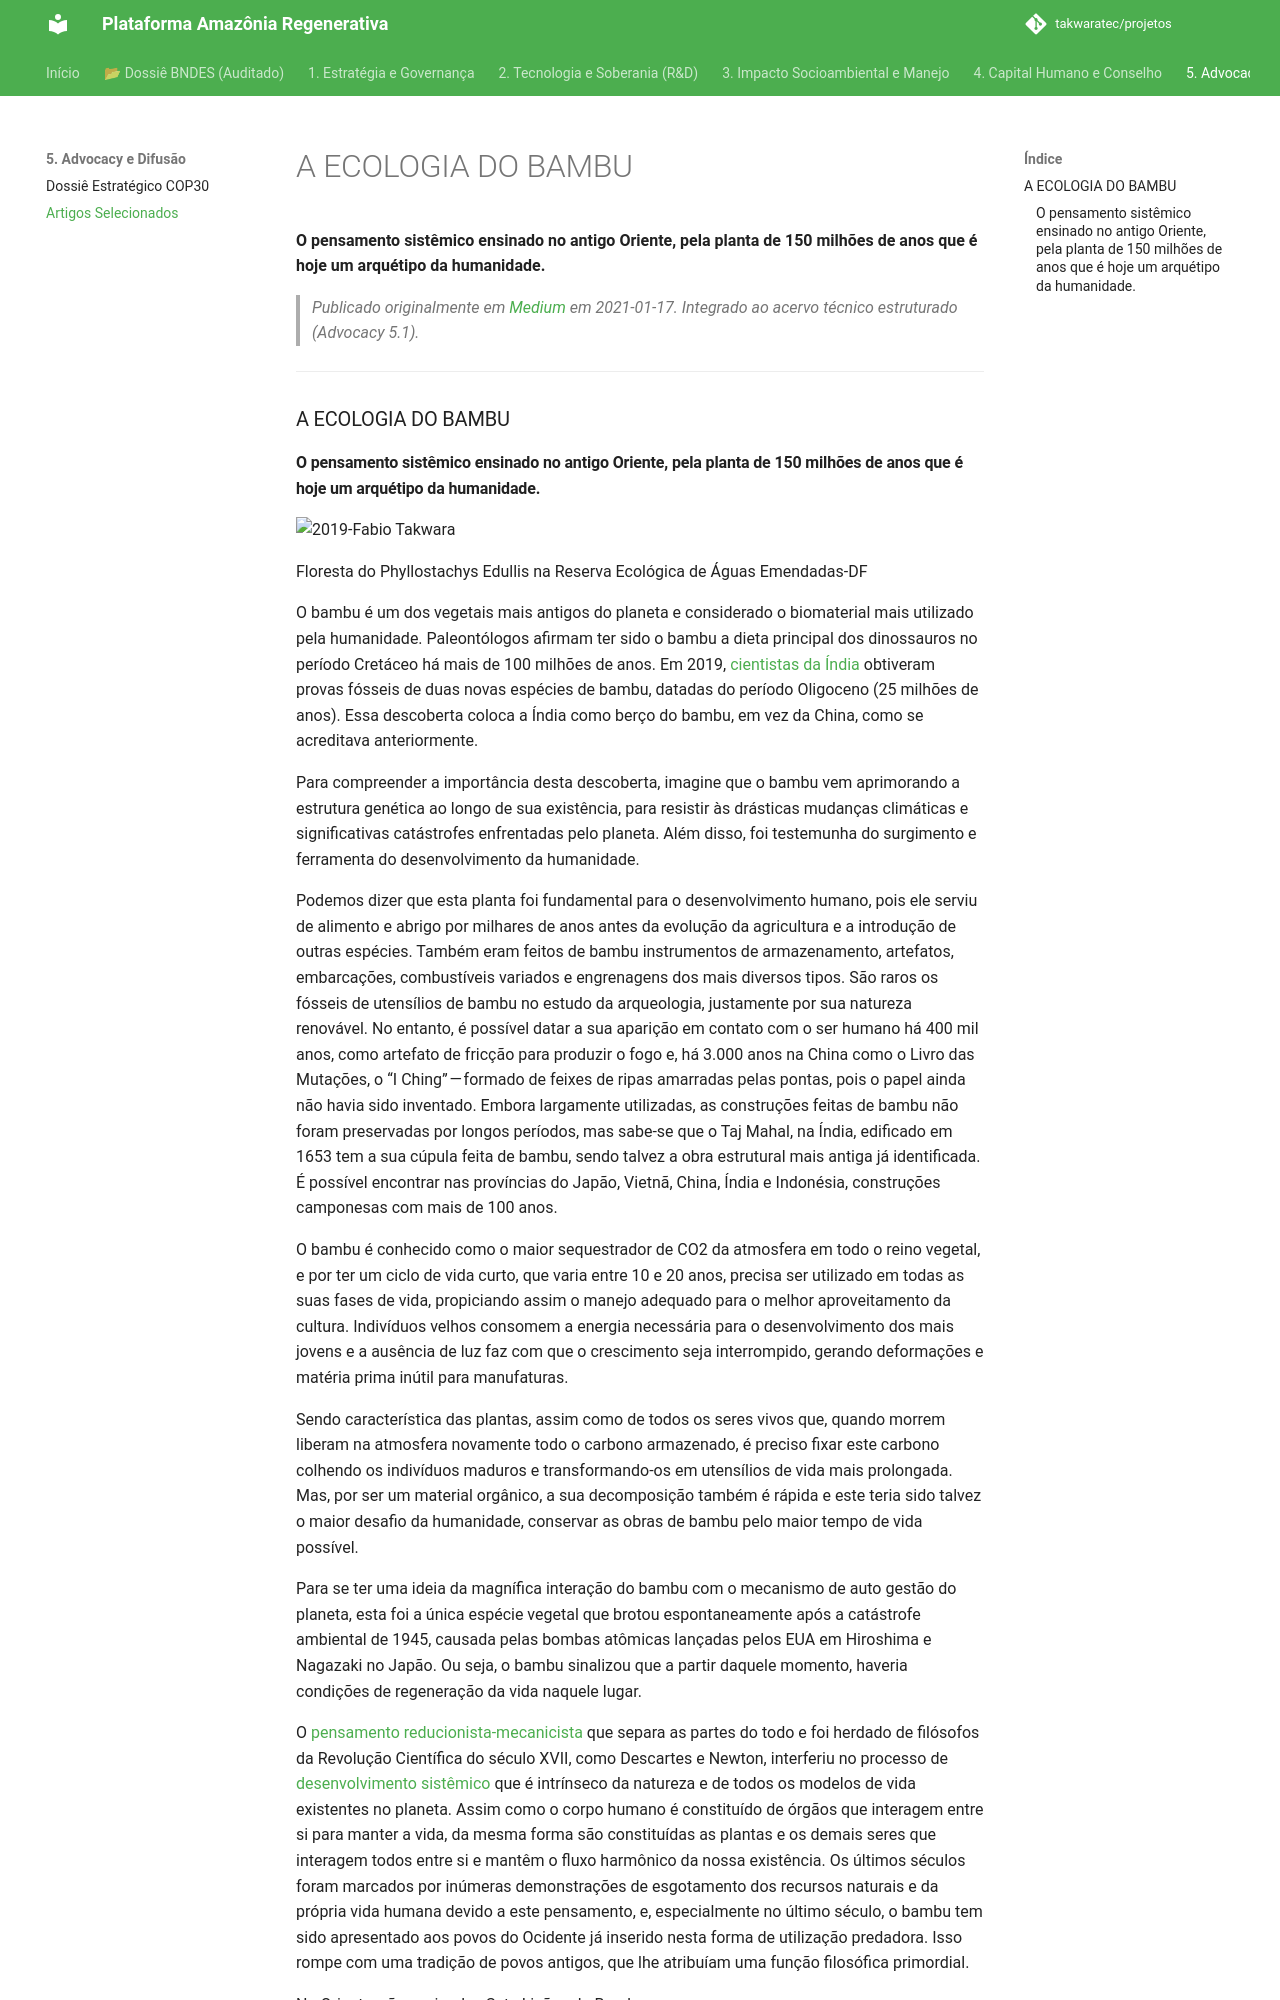

repository: takwaratec/projetos · page: 07_BLOG_MEDIUM/2021-01-17_A-ECOLOGIA-DO-BAMBU-969a2cc49ae3/index.html · generator: mkdocs

---
title: "A ECOLOGIA DO BAMBU"
date: 2021-01-17
author: Fabio Takwara
category: Blog
source: Medium
---

# A ECOLOGIA DO BAMBU
**O pensamento sistêmico ensinado no antigo Oriente, pela planta de 150 milhões de anos que é hoje um arquétipo da humanidade.**

> *Publicado originalmente em [Medium](https://medium.com/@fabiotakwara/a-ecologia-do-bambu-969a2cc49ae3) em 2021-01-17. Integrado ao acervo técnico estruturado (Advocacy 5.1).*

---

### A ECOLOGIA DO BAMBU
